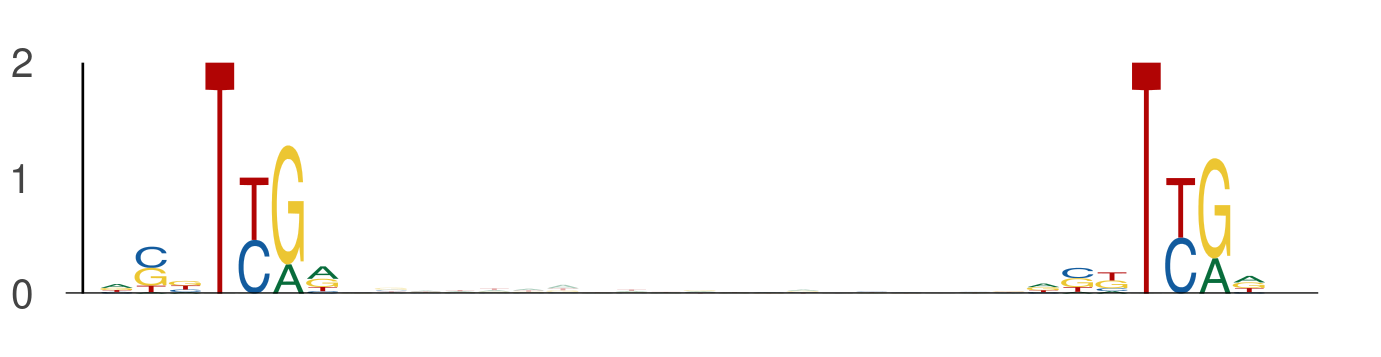

The table this chart was drawn from, first rows:
seq_index, start_position, end_position, is_reversed_complement
4575, 37, 44, 0
4575, 64, 71, 0
729, 49, 56, 0
729, 76, 83, 0
1220, 4, 11, 0
1220, 31, 38, 0
144, 72, 79, 0
144, 99, 106, 0
3791, 98, 105, 0
3791, 125, 132, 0
875, 16, 23, 0
875, 43, 50, 0
1527, 124, 131, 0
1527, 151, 158, 0
794, 111, 118, 0
794, 138, 145, 0
2238, 104, 111, 0
2238, 131, 138, 0
3358, 96, 103, 0
3358, 123, 130, 0
4952, 9, 16, 0
4952, 36, 43, 0
4514, 35, 42, 0
4514, 62, 69, 0
1457, 67, 74, 0
1457, 94, 101, 0
1457, 49, 56, 0
1457, 76, 83, 0
4325, 15, 22, 0
4325, 42, 49, 0
5290, 32, 39, 0
5290, 59, 66, 0
4353, 13, 20, 0
4353, 40, 47, 0
6125, 76, 83, 0
6125, 103, 110, 0
596, 99, 106, 0
596, 126, 133, 0
697, 49, 56, 0
697, 76, 83, 0
5446, 49, 56, 0
5446, 76, 83, 0
4957, 37, 44, 0
4957, 64, 71, 0
66, 37, 44, 0
66, 64, 71, 0
4363, 28, 35, 0
4363, 55, 62, 0
4061, 62, 69, 0
4061, 89, 96, 0
5601, 19, 26, 0
5601, 46, 53, 0
2205, 56, 63, 0
2205, 83, 90, 0
1621, 6, 13, 0
1621, 33, 40, 0
5950, 91, 98, 0
5950, 118, 125, 0
3798, 94, 101, 0
3798, 121, 128, 0
... 476 more rows
